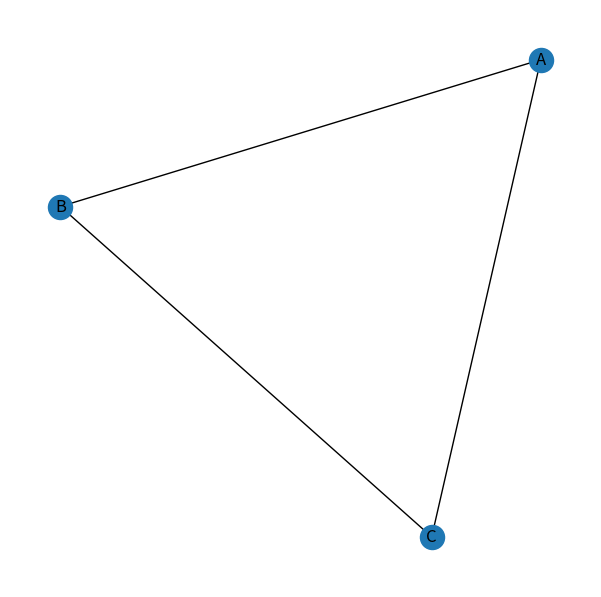
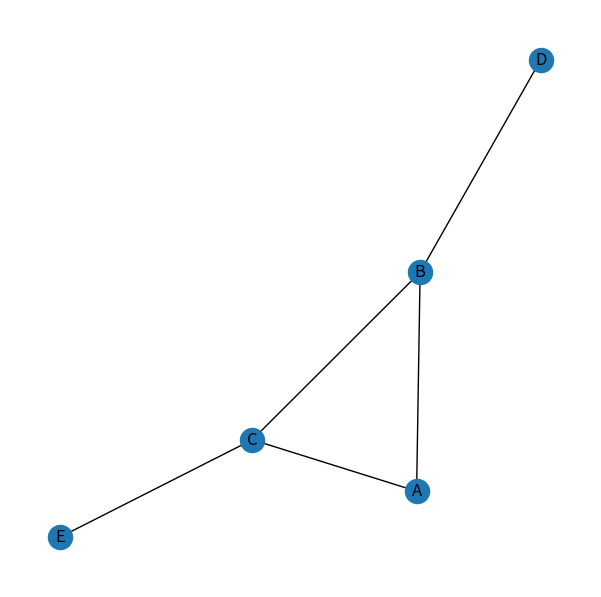
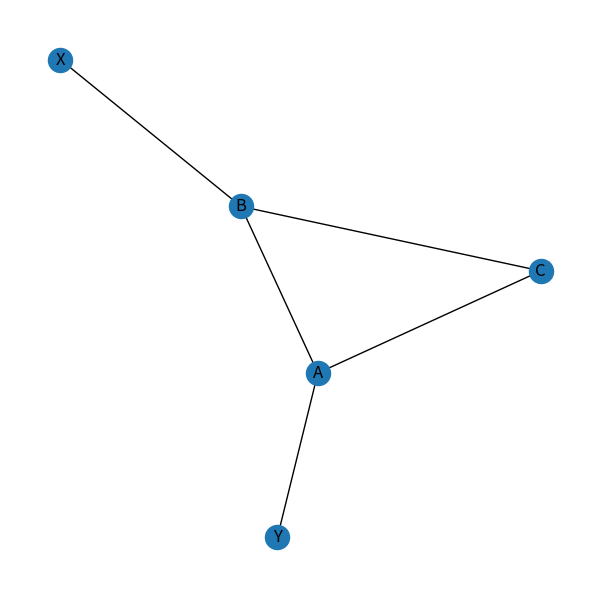
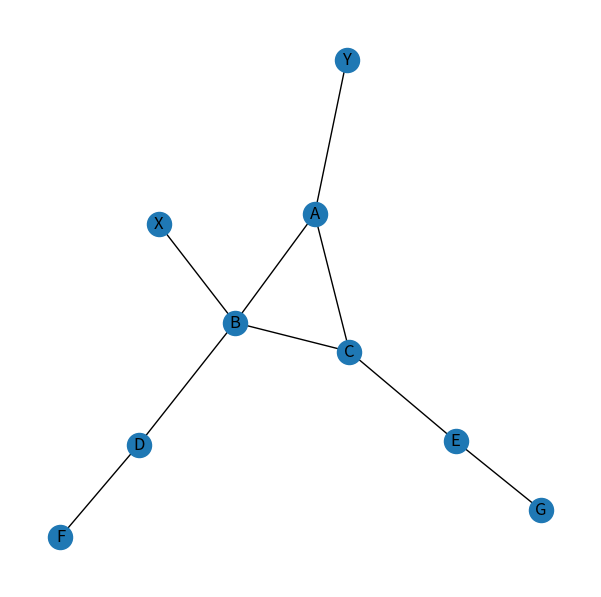

Reproduce these figures in Python, in order.
"""
First I include the script as is, and later with modifications.
"""

# Configure plotting in Jupyter
from matplotlib import pyplot as plt
#%matplotlib inline
plt.rcParams.update({
    'figure.figsize': (7.5, 7.5),
    'axes.spines.right': False,
    'axes.spines.left': False,
    'axes.spines.top': False,
    'axes.spines.bottom': False})

import networkx as nx

G = nx.Graph()

G.add_node('A')
G.add_nodes_from(['B', 'C'])

G.add_edge('A', 'B')
G.add_edges_from([('B', 'C'), ('A', 'C')])

plt.figure(figsize=(7.5, 7.5))
nx.draw_networkx(G)

plt.show()

# Seed random number generator
import random
from numpy import random as nprand
seed = hash("Network Science in Python") % 2**32
nprand.seed(seed)
random.seed(seed)


G.add_edges_from([('B', 'D'), ('C', 'E')])
nx.draw_networkx(G)

plt.show()

"""
Below are the examples with modifications
"""


G = nx.Graph()

G.add_node('A')
G.add_nodes_from(['B', 'C'])

G.add_edge('A', 'B')
G.add_edges_from([('B', 'C'), ('A', 'C')])

# Add some nodes here
G.add_nodes_from(['X','Y']) # no edges yet
G.add_edges_from([('X','B'),('Y','A')]) # add some edges to connect graph

plt.figure(figsize=(7.5, 7.5))
nx.draw_networkx (G)

plt.show()

# Add several nodes and edges at the same time
G.add_edges_from([('B', 'D'), ('C', 'E')])

# lets add another example as above
G.add_edges_from([('D', 'F'), ('E', 'G')])

nx.draw_networkx(G)
plt.show()
